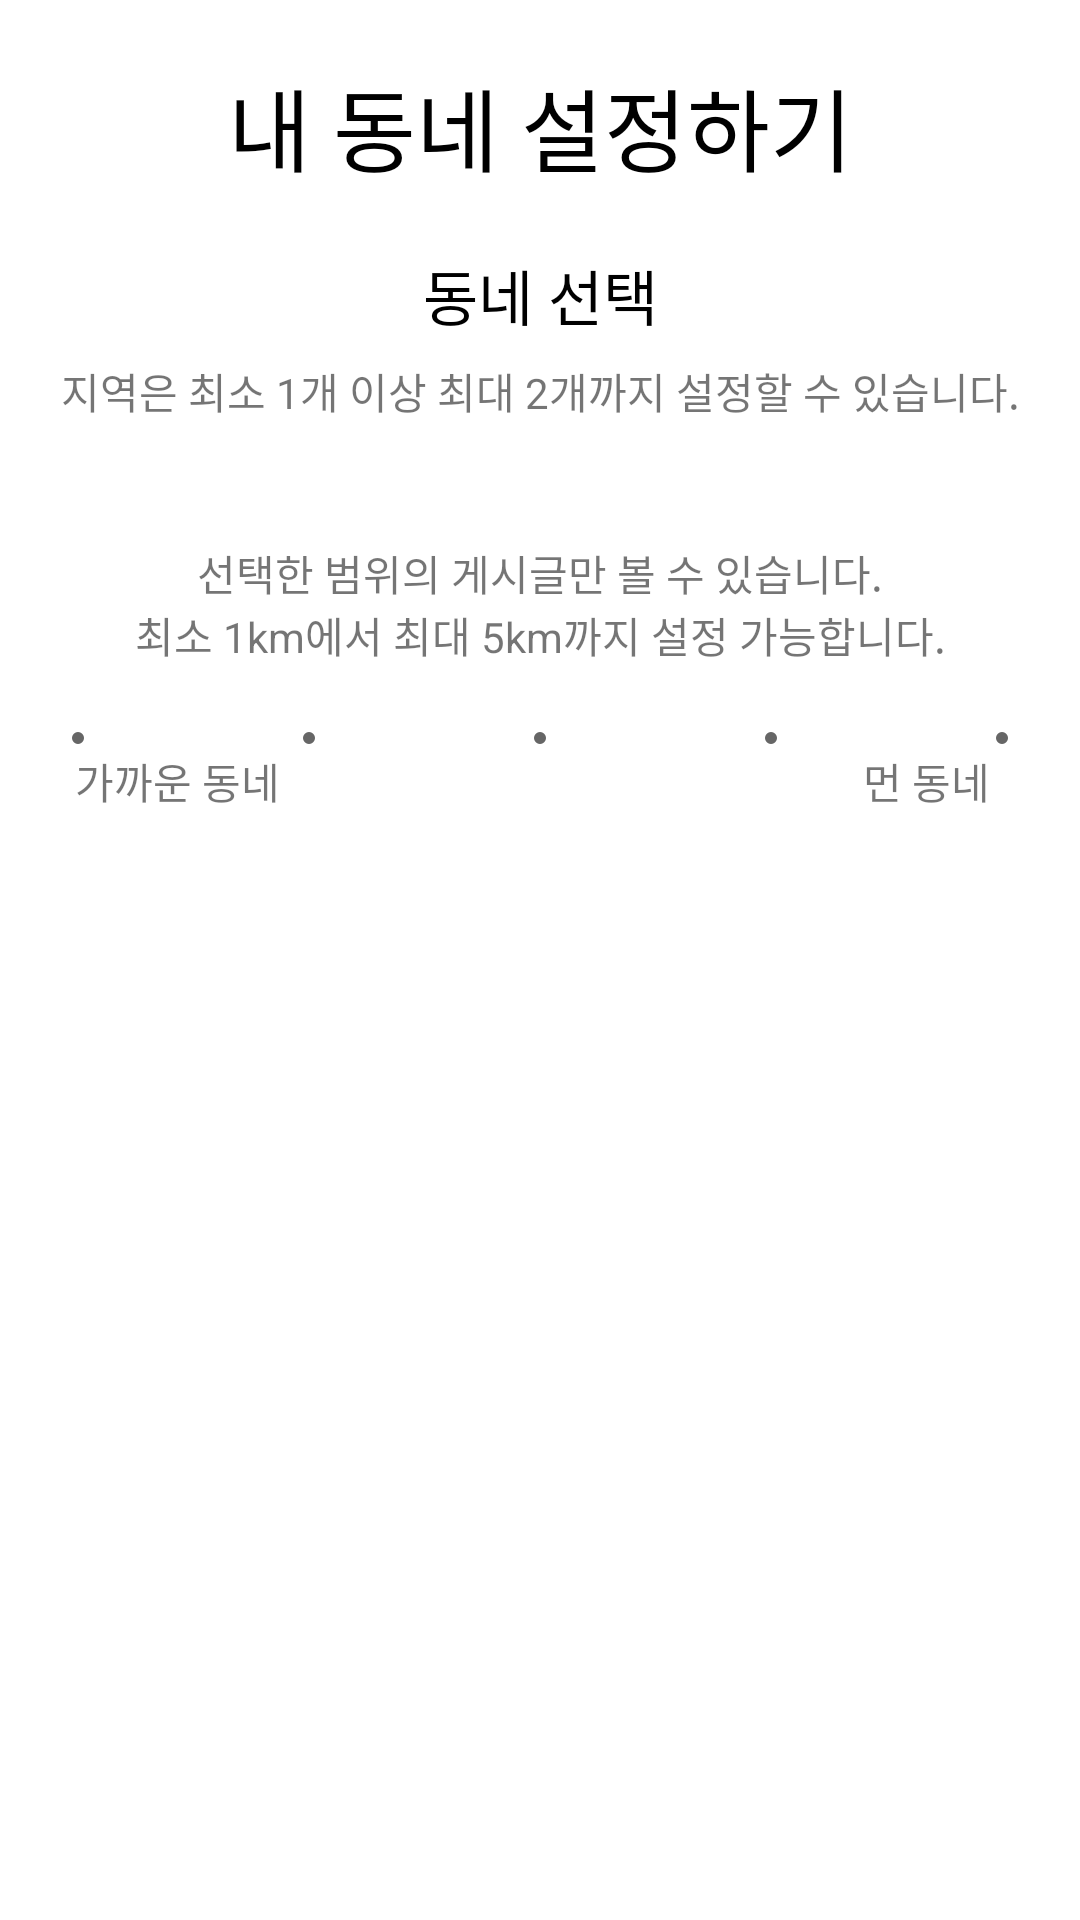

Here is an Android app screen rendered from its layout file. Give the layout XML and the strings, colors and styles it references.
<!-- AndroidManifest.xml: application theme Theme.Market -->
<!-- res/layout/activity_set_address.xml -->
<?xml version="1.0" encoding="utf-8"?>
<androidx.constraintlayout.widget.ConstraintLayout xmlns:android="http://schemas.android.com/apk/res/android"
    xmlns:app="http://schemas.android.com/apk/res-auto"
    xmlns:tools="http://schemas.android.com/tools"
    android:layout_width="match_parent"
    android:layout_height="match_parent"
    tools:context=".set_address">















    <ImageButton
        android:id="@+id/set_address_exit"
        android:layout_width="60dp"
        android:layout_height="50dp"
        android:layout_marginStart="16dp"
        android:layout_marginLeft="16dp"
        android:layout_marginTop="16dp"
        android:backgroundTint="#00ff0000"
        android:scaleType="fitXY"
        android:src="@drawable/ic_baseline_arrow_back_ios_new_24"
        app:layout_constraintStart_toStartOf="parent"
        app:layout_constraintTop_toTopOf="parent" />

    <TextView
        android:id="@+id/set_address_logo1"
        android:layout_width="wrap_content"
        android:layout_height="wrap_content"
        android:text="내 동네 설정하기"
        android:textColor="@color/black"
        android:textSize="30sp"
        app:layout_constraintStart_toStartOf="parent"
        app:layout_constraintEnd_toEndOf="parent"
        app:layout_constraintTop_toTopOf="parent"
        android:layout_marginTop="20dp"/>
    <TextView
        android:id="@+id/set_address_logo2"
        android:layout_width="wrap_content"
        android:layout_height="wrap_content"
        app:layout_constraintTop_toBottomOf="@+id/set_address_logo1"
        app:layout_constraintStart_toStartOf="parent"
        app:layout_constraintEnd_toEndOf="parent"
        android:text="동네 선택"
        android:textSize="20sp"
        android:textColor="@color/black"
        android:layout_marginTop="20dp"/>

    <TextView
        android:id="@+id/set_address_logo3"
        android:layout_width="wrap_content"
        android:layout_height="wrap_content"
        app:layout_constraintTop_toBottomOf="@+id/set_address_logo2"
        app:layout_constraintStart_toStartOf="parent"
        app:layout_constraintEnd_toEndOf="parent"
        android:text="지역은 최소 1개 이상 최대 2개까지 설정할 수 있습니다."

        android:layout_marginTop="7dp"/>


    <LinearLayout
        android:id="@+id/set_address_linear1"
        android:layout_width="match_parent"
        android:layout_height="wrap_content"
        android:orientation="horizontal"
        app:layout_constraintStart_toStartOf="parent"
        app:layout_constraintEnd_toEndOf="parent"
        app:layout_constraintTop_toBottomOf="@+id/set_address_logo3"
        app:layout_constraintBottom_toTopOf="@+id/set_address_logo4"
        android:layout_marginBottom="20dp"
        android:layout_marginTop="10dp">


        <androidx.recyclerview.widget.RecyclerView
            android:id="@+id/set_address_rv"
            android:layout_width="wrap_content"
            android:layout_height="wrap_content"
            android:orientation="horizontal"
            android:overScrollMode="never" />

        <Button
            android:id="@+id/add"
            android:layout_width="170dp"
            android:layout_height="56dp"
            android:text="+"
            android:textSize="20sp"
            android:textColor="@color/black"
            android:visibility="gone"
            android:background="@drawable/button_radius"
            android:layout_marginLeft="25dp"
            android:layout_marginTop="2dp"/>



    </LinearLayout>

    <TextView
        android:id="@+id/set_address_logo4"
        android:layout_width="wrap_content"
        android:layout_height="wrap_content"
        android:text="선택한 범위의 게시글만 볼 수 있습니다."
        app:layout_constraintTop_toBottomOf="@+id/set_address_linear1"
        app:layout_constraintStart_toStartOf="parent"
        app:layout_constraintEnd_toEndOf="parent"
        android:layout_marginTop="30dp"/>

    <TextView
        android:id="@+id/set_address_logo5"
        android:layout_width="wrap_content"
        android:layout_height="wrap_content"
        android:text="최소 1km에서 최대 5km까지 설정 가능합니다."
        app:layout_constraintTop_toBottomOf="@+id/set_address_logo4"
        app:layout_constraintStart_toStartOf="parent"
        app:layout_constraintEnd_toEndOf="parent"/>

    <SeekBar
        android:id="@+id/seekBar"
        style="@style/Widget.AppCompat.SeekBar.Discrete"
        android:layout_width="340dp"
        android:layout_height="wrap_content"
        android:max="4"
        tools:layout_editor_absoluteX="53dp"
        tools:layout_editor_absoluteY="309dp"
        android:thumb="@drawable/seekbar_custom_thumb"
        android:progressDrawable="@drawable/seekbar_custom_progress"
        app:layout_constraintStart_toStartOf="parent"
        app:layout_constraintEnd_toEndOf="parent"
        app:layout_constraintTop_toBottomOf="@+id/set_address_logo5"
        android:layout_marginTop="20dp"
        android:saveEnabled="true"
        />
    <TextView
        android:layout_width="wrap_content"
        android:layout_height="wrap_content"
        android:text="가까운 동네"
        app:layout_constraintTop_toBottomOf="@id/seekBar"
        app:layout_constraintLeft_toLeftOf="parent"
        android:layout_marginLeft="25dp"/>

    <TextView
        android:layout_width="wrap_content"
        android:layout_height="wrap_content"
        android:text="먼 동네"
        app:layout_constraintTop_toBottomOf="@id/seekBar"
        app:layout_constraintRight_toRightOf="parent"
        android:layout_marginRight="30dp"/>


</androidx.constraintlayout.widget.ConstraintLayout>
<!-- resources referenced by this layout -->
<resources>
  <color name="black">#FF000000</color>
  <color name="white">#FFFFFFFF</color>
  <!-- drawable button_radius (drawable) -->
  <?xml version="1.0" encoding="utf-8"?>
  <selector xmlns:android="http://schemas.android.com/apk/res/android">
  
      <item>
          <shape android:shape="rectangle">
              <corners android:radius="10dp"/>
              <solid android:color="@color/white"/>
  
              <stroke android:width="1dp"
                  android:color="@color/black"/>
              <corners
                  android:topLeftRadius="10dp"
                  android:topRightRadius="10dp"
                  android:bottomLeftRadius="10dp"
                  android:bottomRightRadius="10dp"  />
  
          </shape>
      </item>
  
  </selector>
  <!-- drawable seekbar_custom_progress (drawable) -->
  <?xml version="1.0" encoding="utf-8"?>
  <layer-list xmlns:android="http://schemas.android.com/apk/res/android">
      
      <item android:id="@android:id/background">
          <shape android:shape="rectangle">
              
              <stroke android:width="10dp" android:color="#B2CCFF" />
              
              <solid android:color="#B2CCFF"/>
              
              <corners android:radius="5dp"/>
          </shape>
      </item>
  
      
      <item android:id="@android:id/progress" >
          <clip>
              <shape android:shape="rectangle">
                  
                  <stroke android:width="10dp" android:color="#6799FF" />
                  
                  <solid android:color="#6799FF"/>
                  
                  <corners android:radius="3dp"/>
              </shape>
          </clip>
      </item>
  
  </layer-list>
  <style name="Theme.Market" parent="Theme.MaterialComponents.DayNight.DarkActionBar">
          
          <item name="colorPrimary">#50ABF3</item>
          <item name="colorPrimaryVariant">@color/purple_700</item>
          <item name="colorOnPrimary">#FFFFFFFF</item>
          
          <item name="colorSecondary">@color/teal_200</item>
          <item name="colorSecondaryVariant">@color/teal_700</item>
          <item name="colorOnSecondary">@color/black</item>
          
          <item name="android:statusBarColor" tools:targetApi="l">?attr/colorPrimaryVariant</item>
          
      </style>
  <color name="purple_700">#FF3700B3</color>
  <color name="teal_200">#FF03DAC5</color>
  <color name="teal_700">#FF018786</color>
</resources>
